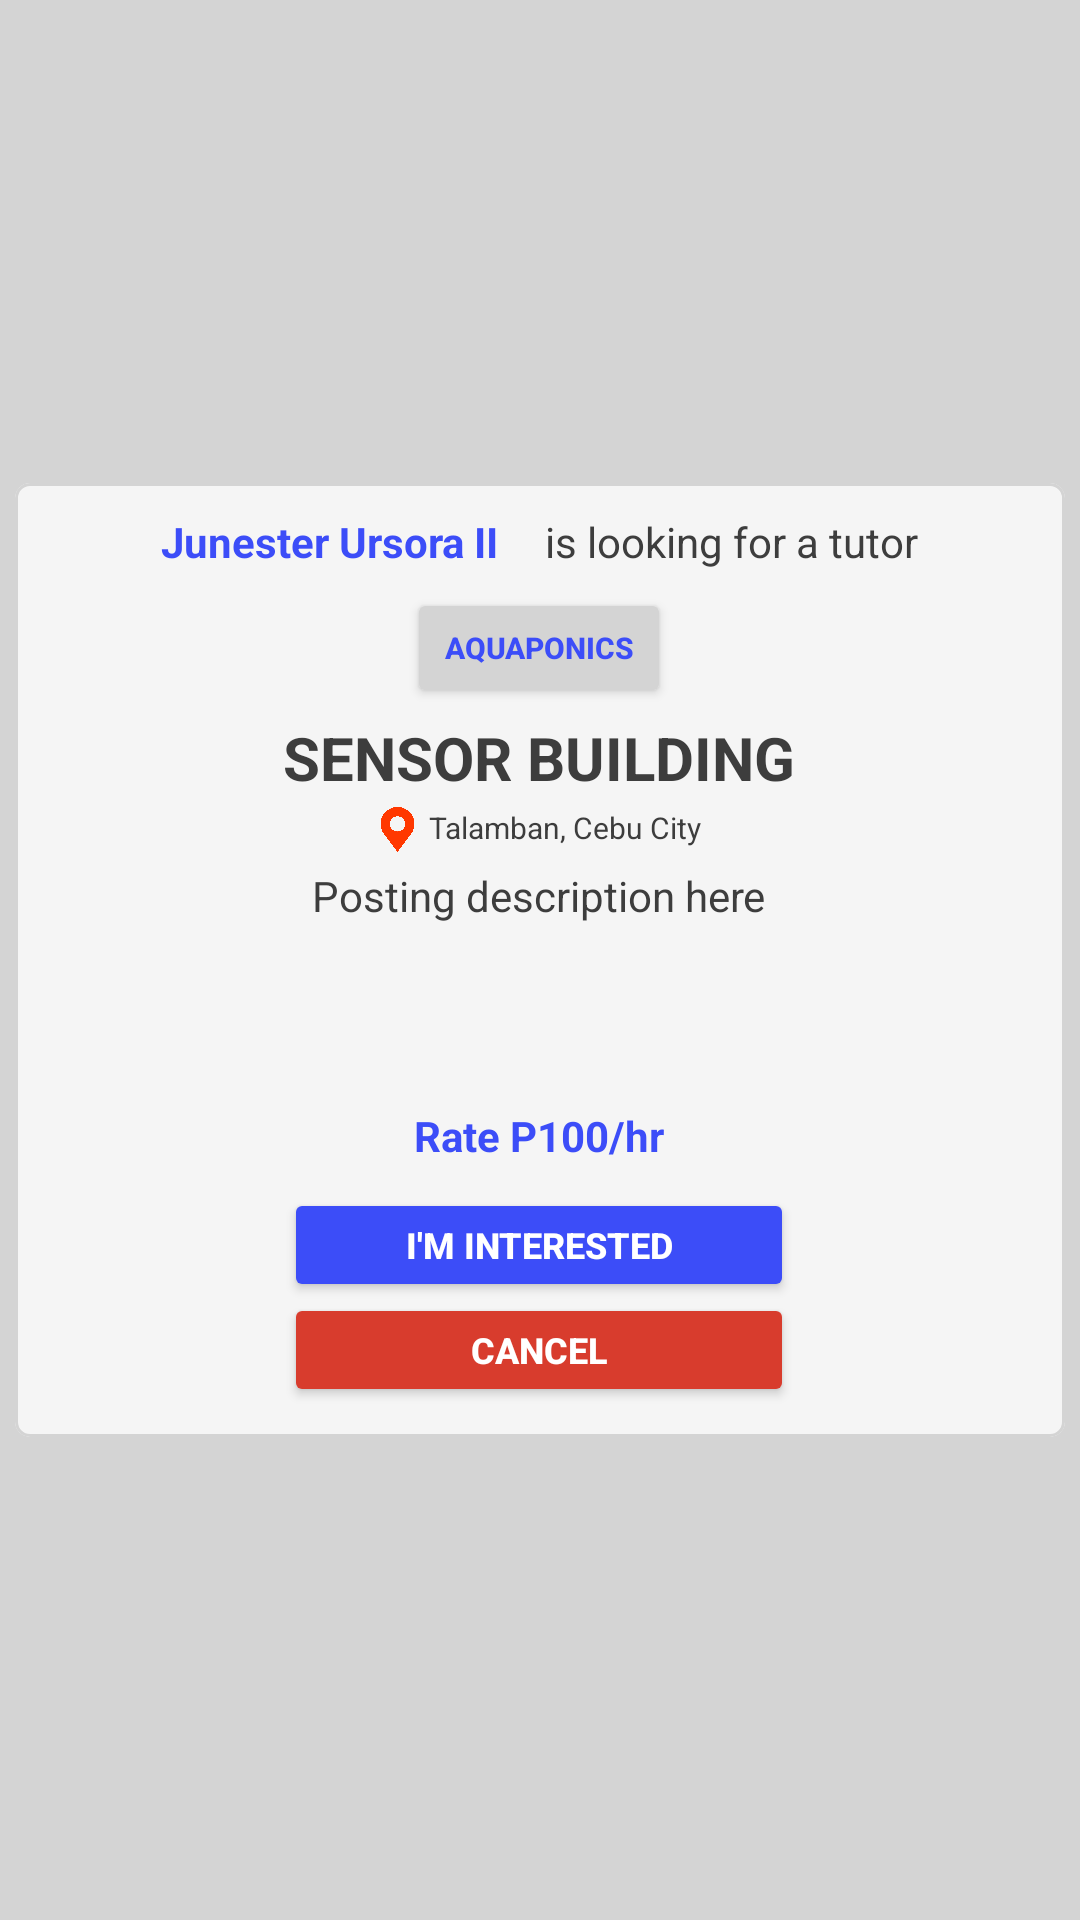

Write the Android layout XML for this screen, with the resource values it uses.
<!-- AndroidManifest.xml: application theme Theme.Matutor -->
<!-- res/layout/activity_select_posting.xml -->
<?xml version="1.0" encoding="utf-8"?>
<androidx.constraintlayout.widget.ConstraintLayout xmlns:android="http://schemas.android.com/apk/res/android"
    xmlns:app="http://schemas.android.com/apk/res-auto"
    xmlns:tools="http://schemas.android.com/tools"
    android:theme="@style/Theme.AppCompat.Dialog"
    android:layout_width="match_parent"
    android:layout_height="match_parent"
    tools:context=".SelectPostingTutor"
    android:background="@color/grey">

    <RelativeLayout
        android:layout_width="match_parent"
        android:layout_height="match_parent">

        <FrameLayout
            android:layout_width="match_parent"
            android:layout_height="match_parent">

            <FrameLayout
                android:layout_width="wrap_content"
                android:layout_height="wrap_content"
                android:layout_gravity="center">

                <com.google.android.material.card.MaterialCardView
                    android:layout_width="350dp"
                    android:layout_height="wrap_content"
                    app:strokeColor="@color/grey"
                    app:cardBackgroundColor="#F5F5F5"
                    app:cardCornerRadius="5dp">

                    <FrameLayout
                        android:layout_width="wrap_content"
                        android:layout_height="wrap_content"
                        android:layout_marginTop="10dp"
                        android:layout_gravity="center_horizontal">

                        <FrameLayout
                            android:layout_width="wrap_content"
                            android:layout_height="wrap_content"
                            android:layout_gravity="center_horizontal">
                            <TextView
                                android:layout_width="wrap_content"
                                android:layout_height="wrap_content"
                                android:text="Junester Ursora II"
                                android:textSize="14sp"
                                android:textStyle="bold"
                                android:textColor="@color/blue"/>

                            <TextView
                                android:layout_width="wrap_content"
                                android:layout_height="wrap_content"
                                android:layout_marginLeft="128dp"
                                android:text="is looking for a tutor"
                                android:textSize="14sp"
                                android:textColor="@color/text_grey"/>

                            <FrameLayout
                                android:layout_width="wrap_content"
                                android:layout_height="wrap_content"
                                android:layout_marginTop="25dp"
                                android:layout_gravity="center_horizontal">

                                <Button
                                    android:layout_width="wrap_content"
                                    android:layout_height="40dp"
                                    android:backgroundTint="@color/grey"
                                    android:text="Aquaponics"
                                    android:textStyle="bold"
                                    android:textColor="@color/blue"
                                    android:textSize="10sp" />

                            </FrameLayout>
                        </FrameLayout>

                        <FrameLayout
                            android:layout_width="wrap_content"
                            android:layout_height="wrap_content"
                            android:layout_marginTop="68dp"
                            android:layout_gravity="center_horizontal">

                            <TextView
                                android:layout_width="wrap_content"
                                android:layout_height="wrap_content"
                                android:text="SENSOR BUILDING"
                                android:textSize="20sp"
                                android:textStyle="bold"
                                android:textColor="@color/text_grey"/>

                            <FrameLayout
                                android:layout_width="wrap_content"
                                android:layout_height="wrap_content"
                                android:layout_marginTop="30dp"
                                android:layout_gravity="center_horizontal">

                                <FrameLayout
                                    android:layout_width="wrap_content"
                                    android:layout_height="wrap_content"
                                    android:layout_gravity="center_horizontal">
                                    <ImageView
                                        android:layout_width="15dp"
                                        android:layout_height="15dp"
                                        android:src="@drawable/map_pin"/>
                                    <TextView
                                        android:layout_width="wrap_content"
                                        android:layout_height="wrap_content"
                                        android:layout_marginLeft="18dp"
                                        android:text="Talamban, Cebu City"
                                        android:textSize="10sp"
                                        android:textColor="@color/text_grey"/>
                                </FrameLayout>

                                <FrameLayout
                                    android:layout_width="wrap_content"
                                    android:layout_height="wrap_content"
                                    android:layout_marginTop="20dp">
                                    <TextView
                                        android:layout_width="wrap_content"
                                        android:layout_height="wrap_content"
                                        android:text="Posting description here"
                                        android:textSize="14sp"
                                        android:textColor="@color/text_grey"/>
                                </FrameLayout>

                                <FrameLayout
                                    android:layout_width="wrap_content"
                                    android:layout_height="wrap_content"
                                    android:layout_gravity="center_horizontal"
                                    android:layout_marginTop="100dp">
                                    <TextView
                                        android:layout_width="wrap_content"
                                        android:layout_height="wrap_content"
                                        android:text="Rate P100/hr"
                                        android:textSize="14sp"
                                        android:textStyle="bold"
                                        android:textColor="@color/blue"/>
                                </FrameLayout>
                            </FrameLayout>
                        </FrameLayout>

                        <FrameLayout
                            android:layout_width="wrap_content"
                            android:layout_height="wrap_content"
                            android:layout_gravity="center_horizontal"
                            android:layout_marginTop="225dp"
                            android:layout_marginBottom="10dp">

                            <Button
                                android:id="@+id/interestedButton"
                                android:layout_width="170dp"
                                android:layout_height="38dp"
                                android:backgroundTint="@color/blue"
                                android:text="i'm interested"
                                android:textStyle="bold"
                                android:textColor="@color/white"
                                android:textSize="12sp" />

                            <Button
                                android:id="@+id/cancelButton"
                                android:layout_width="170dp"
                                android:layout_height="38dp"
                                android:layout_marginTop="35dp"
                                android:backgroundTint="@color/red"
                                android:text="cancel"
                                android:textStyle="bold"
                                android:textColor="@color/white"
                                android:textSize="12sp" />
                        </FrameLayout>
                    </FrameLayout>
                </com.google.android.material.card.MaterialCardView>

            </FrameLayout>
        </FrameLayout>
    </RelativeLayout>

</androidx.constraintlayout.widget.ConstraintLayout>
<!-- resources referenced by this layout -->
<resources>
  <color name="blue">#3C4DF8</color>
  <color name="grey">#D4D4D4</color>
  <color name="red">#D83C2D</color>
  <color name="text_grey">#3d3d3d</color>
  <color name="white">#FFFFFFFF</color>
  <!-- drawable map_pin: png bitmap (drawable, 67763 bytes) -->
  <style name="Theme.Matutor" parent="Base.Theme.Matutor" />
  <style name="Base.Theme.Matutor" parent="Theme.Material3.DayNight.NoActionBar">
          
          
      </style>
</resources>
